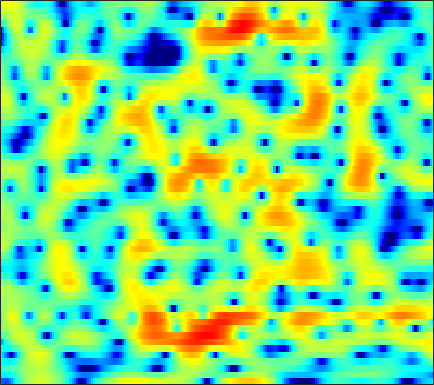

Source data for this figure (header and first rows):
-9.531, -10.414, -11.017, -10.439, -9.3299, -7.4631, -5.6129, -4.364, -2.8878, -1.6314, -0.57254, 0.10988, 0.87366, 1.4984, 1.8792, 2.2769, 2.5539, 2.6965, 2.7807, 2.7529, 2.645, 2.4992, 2.2162, 1.839
-4.767, -4.89, -4.938, -4.794, -4.535, -3.992, -3.279, -2.677, -1.846, -1.028, -0.2666, 0.2519, 0.8668, 1.381, 1.7, 2.034, 2.265, 2.37, 2.421, 2.371, 2.222, 2.047, 1.728, 1.317
-2.969, -2.826, -2.619, -2.364, -2.139, -1.789, -1.39, -1.06, -0.5988, -0.1261, 0.3477, 0.6838, 1.096, 1.45, 1.674, 1.901, 2.042, 2.087, 2.062, 1.938, 1.714, 1.48, 1.074, 0.5766
-4.069, -4.38, -4.772, -5.028, -5.025, -4.702, -4.013, -3.327, -2.288, -1.228, -0.2326, 0.4486, 1.242, 1.897, 2.294, 2.694, 2.945, 3.039, 3.032, 2.873, 2.572, 2.244, 1.676, 0.9608
-4.941, -6.17, -8.433, -11.82, -15.35, -16.99, -11.61, -8.26, -4.987, -2.584, -0.7617, 0.3432, 1.512, 2.401, 2.912, 3.404, 3.7, 3.802, 3.787, 3.605, 3.252, 2.877, 2.213, 1.357
-4.295, -4.333, -4.335, -4.181, -3.943, -3.463, -2.773, -2.13, -1.215, -0.2975, 0.5262, 1.066, 1.651, 2.075, 2.289, 2.446, 2.456, 2.379, 2.193, 1.927, 1.588, 1.303, 0.8842, 0.4315
-8.782, -6.512, -4.241, -2.557, -1.544, -0.4178, 0.4807, 1.041, 1.637, 2.119, 2.43, 2.569, 2.599, 2.441, 2.194, 1.682, 0.9801, 0.3308, -0.6703, -1.715, -2.584, -2.983, -3.041, -2.648
-2.767, -1.969, -0.8567, 0.1806, 0.8488, 1.606, 2.208, 2.556, 2.882, 3.04, 3.039, 2.921, 2.613, 2.097, 1.561, 0.6078, -0.6876, -1.978, -4.273, -7.59, -12.88, -18.66, -14.51, -8.817
0.1203, 0.4058, 0.8768, 1.348, 1.664, 2.003, 2.218, 2.271, 2.225, 2.05, 1.772, 1.502, 1.095, 0.6524, 0.2877, -0.2453, -0.8412, -1.334, -2.043, -2.744, -3.319, -3.56, -3.607, -3.399
-0.9609, 0.1553, 1.407, 2.334, 2.82, 3.131, 3.121, 2.881, 2.264, 1.288, 0.03701, -0.9879, -2.2, -2.7, -2.502, -1.752, -0.9043, -0.392, 0.081, 0.2827, 0.2598, 0.1063, -0.2779, -0.8657
-1.469, 0.2344, 1.931, 3.022, 3.539, 3.838, 3.713, 3.314, 2.362, 0.7963, -1.522, -3.983, -8.262, -9.94, -7.258, -3.65, -1.251, -0.02229, 1.065, 1.629, 1.744, 1.581, 1.011, 0.005653
0.2254, 0.7087, 1.307, 1.773, 2.003, 2.129, 2.047, 1.848, 1.418, 0.8374, 0.1741, -0.2947, -0.7877, -1.044, -1.024, -0.8115, -0.4813, -0.2417, 0.01927, 0.1714, 0.1807, 0.07274, -0.235, -0.6702
0.5295, 0.8045, 1.095, 1.31, 1.401, 1.449, 1.395, 1.299, 1.093, 0.836, 0.5396, 0.3165, 0.02479, -0.2243, -0.3934, -0.5856, -0.7392, -0.8344, -0.9484, -1.035, -1.084, -1.088, -1.074, -1.049
0.9629, 1.2, 1.409, 1.522, 1.532, 1.478, 1.345, 1.2, 0.9649, 0.6991, 0.4107, 0.1851, -0.1367, -0.5016, -0.8004, -1.263, -1.784, -2.207, -2.764, -3.23, -3.448, -3.37, -2.916, -2.184
1.437, 1.61, 1.704, 1.636, 1.486, 1.154, 0.7183, 0.3581, -0.1323, -0.5665, -0.8827, -1.055, -1.214, -1.392, -1.611, -2.096, -2.95, -3.922, -5.86, -8.949, -13.6, -14.65, -9.362, -4.991
-0.01704, 0.1109, 0.08796, -0.2175, -0.6364, -1.497, -2.736, -3.927, -5.744, -7.406, -7.926, -7.293, -5.846, -4.465, -3.691, -3.059, -2.882, -3.044, -3.589, -4.332, -4.814, -4.554, -3.187, -1.229
-3.982, -3.526, -3.259, -3.381, -3.757, -4.674, -6.15, -7.722, -10.64, -14.48, -15.8, -13.2, -9.555, -6.902, -5.402, -3.925, -2.832, -2.196, -1.52, -0.9091, -0.2795, 0.2374, 1.018, 1.869
-6.349, -5.497, -4.875, -4.69, -4.788, -5.164, -5.755, -6.255, -6.866, -7.267, -7.246, -6.942, -6.205, -5.264, -4.506, -3.507, -2.565, -1.888, -1.034, -0.2288, 0.5497, 1.12, 1.845, 2.526
-3.883, -3.688, -3.652, -3.88, -4.207, -4.792, -5.423, -5.88, -6.338, -6.516, -6.392, -6.113, -5.571, -4.896, -4.37, -3.614, -2.839, -2.241, -1.399, -0.5254, 0.3615, 1.017, 1.857, 2.618
-0.06236, -0.4221, -1.097, -2.077, -3.046, -4.691, -6.775, -8.509, -10.51, -10.9, -9.638, -8.407, -7.012, -6.019, -5.515, -5.08, -4.717, -4.373, -3.624, -2.463, -1.051, 0.03829, 1.391, 2.553
2.697, 2.24, 1.386, 0.196, -0.9675, -2.988, -5.757, -8.469, -12.51, -13, -10.02, -8.147, -6.614, -6.072, -6.255, -7.432, -10.08, -13.52, -15.93, -9.456, -4.652, -2.13, 0.3323, 2.084
2.814, 2.59, 2.128, 1.48, 0.8752, -0.06017, -1.069, -1.79, -2.577, -3.05, -3.22, -3.252, -3.309, -3.548, -3.913, -4.694, -5.679, -6.263, -6.19, -4.809, -2.859, -1.447, 0.1442, 1.336
1.37, 1.492, 1.527, 1.41, 1.235, 0.909, 0.5203, 0.2148, -0.1725, -0.5048, -0.7659, -0.9229, -1.09, -1.22, -1.304, -1.377, -1.381, -1.299, -1.052, -0.6672, -0.1805, 0.1772, 0.5729, 0.8241
-0.07308, 0.4656, 0.9369, 1.158, 1.183, 1.067, 0.82, 0.5747, 0.2198, -0.1162, -0.3784, -0.4917, -0.528, -0.4334, -0.2892, -0.02254, 0.2884, 0.5244, 0.8287, 1.082, 1.24, 1.279, 1.183, 0.869
-0.2107, 0.5295, 1.125, 1.36, 1.326, 1.031, 0.4754, -0.08187, -0.9587, -1.88, -2.624, -2.892, -2.73, -2.057, -1.366, -0.4001, 0.5039, 1.083, 1.702, 2.14, 2.365, 2.393, 2.221, 1.767
1.024, 1.381, 1.602, 1.523, 1.253, 0.5943, -0.4617, -1.579, -3.643, -6.705, -11.59, -16.38, -12.89, -7.425, -4.731, -2.205, -0.4168, 0.596, 1.606, 2.297, 2.733, 2.889, 2.88, 2.627
1.435, 1.406, 1.251, 0.9249, 0.5587, -0.1157, -1.025, -1.89, -3.316, -5, -6.623, -7.303, -6.865, -5.311, -3.986, -2.388, -1.063, -0.2479, 0.641, 1.323, 1.828, 2.095, 2.303, 2.346
1.02, 0.7678, 0.3718, -0.05128, -0.3685, -0.7863, -1.203, -1.513, -1.922, -2.296, -2.58, -2.684, -2.656, -2.455, -2.218, -1.836, -1.44, -1.121, -0.6774, -0.1851, 0.3209, 0.713, 1.206, 1.612
0.379, -0.2999, -1.267, -2.084, -2.455, -2.536, -2.23, -1.909, -1.472, -1.149, -0.9787, -0.9656, -1.087, -1.375, -1.69, -2.215, -2.79, -3.162, -3.394, -3.088, -2.235, -1.388, -0.1735, 0.9473
-0.2757, -1.889, -5.001, -9.772, -13.19, -9.647, -5.334, -3.215, -1.375, -0.3046, 0.2052, 0.2643, -0.03658, -0.7576, -1.621, -3.29, -5.787, -8.488, -13.74, -14.44, -8.453, -5.165, -2.019, 0.2747
0.3134, -0.7091, -2.436, -4.181, -4.858, -4.216, -2.576, -1.356, -0.1386, 0.5889, 0.8351, 0.7415, 0.2416, -0.6812, -1.657, -3.29, -5.265, -6.869, -8.488, -8.485, -6.635, -4.815, -2.442, -0.3937
1.335, 1.272, 1.088, 0.9228, 0.8703, 0.9627, 1.177, 1.361, 1.549, 1.573, 1.363, 1.023, 0.2904, -0.8004, -1.837, -3.546, -5.493, -6.971, -8.427, -8.48, -6.963, -5.347, -3.163, -1.271
1.541, 1.855, 2.103, 2.236, 2.288, 2.322, 2.31, 2.264, 2.158, 1.963, 1.629, 1.243, 0.5076, -0.537, -1.569, -3.459, -6.162, -9.188, -15.85, -17.39, -9.682, -6.237, -3.193, -1.149
0.6192, 0.8545, 1.026, 1.024, 0.9643, 0.8235, 0.6863, 0.6026, 0.514, 0.4484, 0.352, 0.2452, 0.01757, -0.3573, -0.759, -1.427, -2.176, -2.71, -3.133, -2.955, -2.13, -1.285, -0.118, 0.8383
-1.276, -1.389, -1.755, -2.329, -2.861, -3.583, -4.143, -4.335, -4.249, -3.838, -3.247, -2.768, -2.164, -1.645, -1.319, -0.9246, -0.5851, -0.3017, 0.1108, 0.6108, 1.165, 1.609, 2.175, 2.644
-3.558, -4.04, -5.103, -6.671, -8.27, -11.05, -14.41, -15.99, -14.35, -11.41, -8.982, -7.534, -5.933, -4.563, -3.621, -2.482, -1.439, -0.7119, 0.203, 1.048, 1.819, 2.34, 2.936, 3.415
-4.966, -5.487, -6.577, -8.262, -9.976, -12.94, -16.4, -18, -17.06, -14.91, -13.04, -11.83, -10.18, -8.392, -7.009, -5.208, -3.521, -2.383, -1.011, 0.19, 1.248, 1.944, 2.756, 3.421
-4.786, -4.986, -5.554, -6.454, -7.339, -8.69, -10.15, -11.29, -12.82, -14.63, -17.09, -18.94, -18.23, -14.13, -11.22, -8.097, -5.656, -4.143, -2.45, -0.9994, 0.2611, 1.113, 2.136, 3.03
-3.516, -3.366, -3.463, -3.84, -4.293, -5.149, -6.262, -7.273, -8.93, -11.03, -13.54, -15.24, -15.15, -12.48, -10.37, -8.047, -6.213, -5.089, -3.768, -2.536, -1.297, -0.3474, 0.9083, 2.112
-1.858, -1.429, -1.157, -1.19, -1.381, -1.842, -2.493, -3.072, -3.957, -4.845, -5.616, -6.046, -6.333, -6.297, -6.194, -6.074, -6.153, -6.377, -6.663, -6.541, -5.409, -3.959, -1.765, 0.266
-0.1727, 0.3216, 0.71, 0.7941, 0.6854, 0.3775, -0.0914, -0.5221, -1.145, -1.753, -2.329, -2.704, -3.146, -3.616, -4.043, -4.84, -6.19, -7.816, -11.7, -22.41, -16.05, -9.327, -4.438, -1.325
1.527, 1.821, 1.97, 1.861, 1.616, 1.092, 0.3836, -0.2262, -1.048, -1.818, -2.394, -2.662, -2.838, -2.912, -2.966, -3.177, -3.566, -3.958, -4.518, -4.689, -4.054, -3.082, -1.562, -0.1759
3.178, 3.218, 3.029, 2.573, 2.045, 1.048, -0.2906, -1.531, -3.493, -5.563, -6.866, -6.759, -5.486, -3.905, -2.884, -1.824, -1.057, -0.6315, -0.162, 0.2677, 0.6984, 1.014, 1.389, 1.605
3.472, 3.356, 2.987, 2.335, 1.646, 0.4312, -1.218, -2.866, -5.901, -10.63, -17.55, -14.58, -8.467, -4.859, -3.029, -1.264, -0.04079, 0.6364, 1.33, 1.828, 2.178, 2.344, 2.416, 2.287
2.025, 1.826, 1.364, 0.6884, 0.05881, -0.8981, -1.968, -2.793, -3.857, -4.699, -5.002, -4.776, -3.92, -2.799, -1.973, -1.011, -0.2657, 0.1686, 0.5753, 0.8546, 1.062, 1.195, 1.343, 1.438
0.9251, 0.5464, -0.221, -1.203, -2.009, -3.028, -3.741, -3.962, -3.862, -3.435, -2.848, -2.354, -1.701, -1.116, -0.7694, -0.4788, -0.398, -0.4899, -0.781, -1.145, -1.402, -1.386, -0.9896, -0.2717
0.8164, 0.1408, -1.202, -3.177, -5.188, -8.676, -11.52, -10.45, -7.033, -4.242, -2.27, -1.183, -0.1584, 0.4501, 0.6555, 0.5705, 0.03253, -0.7293, -2.299, -4.709, -7.952, -9.602, -7.389, -3.711
0.2458, -0.3557, -1.518, -3.192, -4.834, -7.458, -9.189, -8.382, -5.713, -3.191, -1.288, -0.233, 0.7409, 1.286, 1.422, 1.244, 0.6166, -0.1769, -1.744, -3.961, -6.574, -7.707, -6.271, -3.44
-1.329, -1.474, -1.758, -2.118, -2.376, -2.605, -2.53, -2.244, -1.585, -0.7559, 0.08316, 0.6297, 1.189, 1.527, 1.618, 1.532, 1.208, 0.8352, 0.1967, -0.496, -1.066, -1.308, -1.312, -0.9941
-3.394, -3.074, -2.61, -2.137, -1.781, -1.287, -0.7717, -0.3702, 0.1966, 0.7477, 1.25, 1.576, 1.923, 2.142, 2.223, 2.207, 2.058, 1.866, 1.52, 1.094, 0.6212, 0.2531, -0.2629, -0.8042
-6.81, -5.852, -4.507, -3.194, -2.288, -1.205, -0.2836, 0.3242, 1.012, 1.572, 2.007, 2.263, 2.527, 2.702, 2.78, 2.807, 2.743, 2.622, 2.363, 1.972, 1.418, 0.881, -0.03894, -1.258
-13.18, -10.32, -7.18, -4.698, -3.16, -1.496, -0.2082, 0.5387, 1.262, 1.738, 2.027, 2.154, 2.253, 2.342, 2.416, 2.539, 2.652, 2.701, 2.661, 2.452, 2.024, 1.526, 0.6041, -0.6751
-14.49, -11.39, -7.709, -4.668, -2.837, -0.9366, 0.4111, 1.071, 1.543, 1.592, 1.286, 0.8899, 0.3091, -0.03032, 0.04278, 0.5802, 1.357, 1.924, 2.487, 2.756, 2.709, 2.457, 1.85, 0.951
-14.06, -9.541, -5.361, -2.346, -0.6269, 1.048, 2.1, 2.497, 2.516, 1.883, 0.4529, -1.296, -4.973, -10.38, -10.01, -4.598, -0.9912, 0.7478, 2.254, 3.077, 3.37, 3.309, 2.884, 2.126
-4.825, -3.356, -1.354, 0.3794, 1.421, 2.442, 3.024, 3.179, 2.97, 2.259, 1.005, -0.2876, -2.36, -4.02, -4.045, -2.531, -0.6872, 0.4477, 1.519, 2.117, 2.278, 2.137, 1.615, 0.7236
0.03628, 0.5089, 1.209, 1.897, 2.331, 2.753, 2.948, 2.932, 2.682, 2.201, 1.552, 0.9912, 0.2859, -0.253, -0.4655, -0.5114, -0.3623, -0.1991, -0.03305, -0.01279, -0.2014, -0.5264, -1.206, -2.211
2.111, 2.396, 2.756, 3.042, 3.194, 3.28, 3.216, 3.051, 2.694, 2.186, 1.557, 1.033, 0.3155, -0.3583, -0.806, -1.274, -1.575, -1.716, -1.835, -1.979, -2.247, -2.584, -3.28, -4.307
3.269, 3.569, 3.87, 4.04, 4.078, 3.992, 3.741, 3.442, 2.891, 2.154, 1.226, 0.4266, -0.7872, -2.091, -3.054, -4.124, -4.705, -4.749, -4.415, -3.946, -3.643, -3.613, -3.959, -4.803
